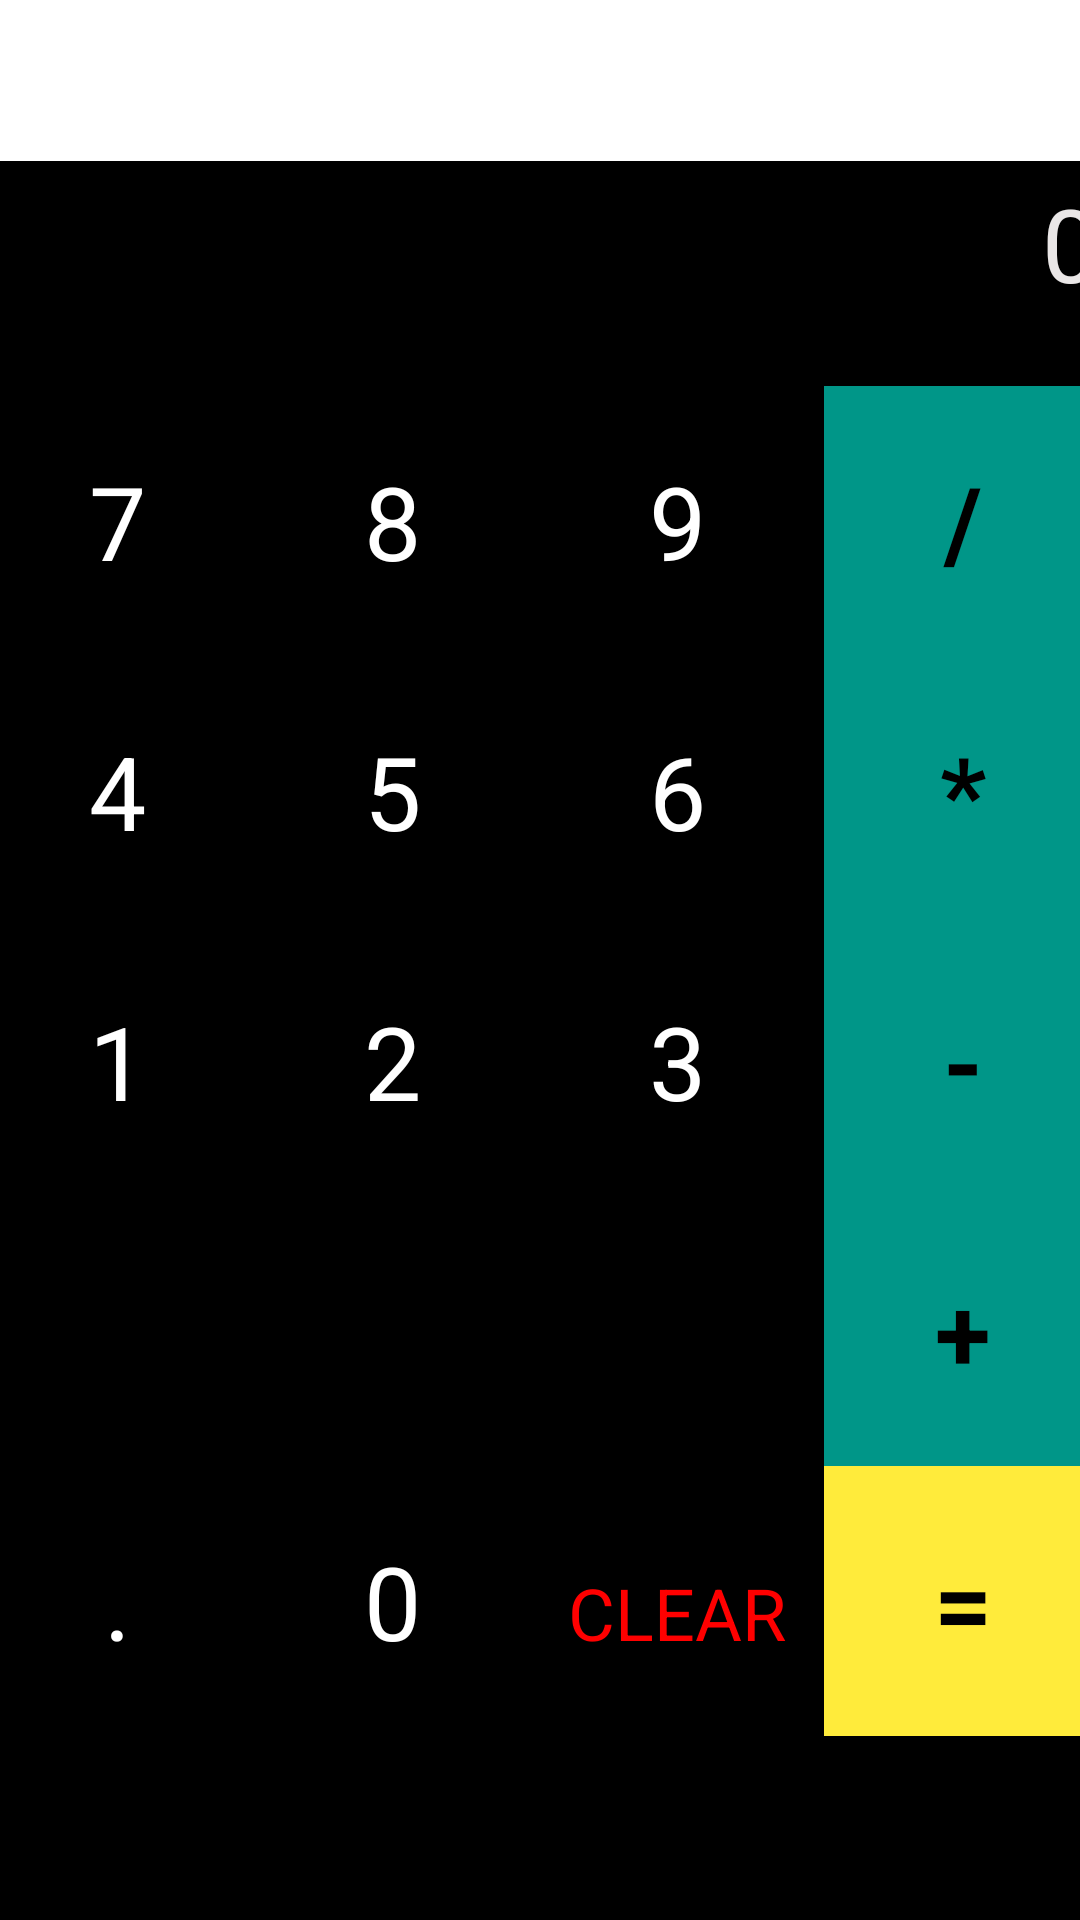

Here is an Android app screen rendered from its layout file. Give the layout XML and the strings, colors and styles it references.
<!-- AndroidManifest.xml: application theme Theme.Programacion_Multimedia -->
<!-- res/layout/t5_frag_actividad2.xml -->
<?xml version="1.0" encoding="utf-8"?>
<androidx.constraintlayout.widget.ConstraintLayout xmlns:android="http://schemas.android.com/apk/res/android"
    xmlns:app="http://schemas.android.com/apk/res-auto"
    xmlns:tools="http://schemas.android.com/tools"
    android:id="@+id/frameLayout4"
    android:layout_width="match_parent"
    android:layout_height="match_parent"
    tools:context=".tema5.Frag_t5_actividad2">

    <LinearLayout
        android:layout_width="414dp"
        android:layout_height="593dp"
        android:layout_marginTop="60dp"
        android:background="#000000"
        android:orientation="vertical"
        app:layout_constraintBottom_toBottomOf="parent"
        app:layout_constraintEnd_toEndOf="parent"
        app:layout_constraintStart_toStartOf="parent"
        app:layout_constraintTop_toTopOf="parent">

        <TextView
            android:id="@+id/textView7"
            android:layout_width="378dp"
            android:layout_height="55dp"
            android:layout_marginStart="15dp"
            android:layout_marginEnd="15dp"
            android:gravity="center_vertical"
            android:text="0"
            android:textAlignment="textEnd"
            android:textColor="#EAE7E7"
            android:textSize="34sp"
            tools:ignore="RtlCompat" />

        <TableLayout
            android:layout_width="match_parent"
            android:layout_height="wrap_content"
            android:layout_margin="20dp">

            <TableRow
                android:layout_width="match_parent"
                android:layout_height="75dp"
                android:weightSum="4">

                <TextView
                    android:id="@+id/textView19"
                    android:layout_width="wrap_content"
                    android:layout_height="90dp"
                    android:layout_weight="1"
                    android:gravity="center"
                    android:text="7"
                    android:textAlignment="center"
                    android:textColor="#FFFFFF"
                    android:textSize="34sp" />

                <TextView
                    android:id="@+id/textView17"
                    android:layout_width="wrap_content"
                    android:layout_height="90dp"
                    android:layout_weight="1"
                    android:gravity="center"
                    android:text="8"
                    android:textAlignment="center"
                    android:textColor="#FFFFFF"
                    android:textSize="34sp" />

                <TextView
                    android:id="@+id/textView18"
                    android:layout_width="wrap_content"
                    android:layout_height="90dp"
                    android:layout_weight="1"
                    android:gravity="center"
                    android:text="9"
                    android:textAlignment="center"
                    android:textColor="#FFFFFF"
                    android:textSize="34sp" />

                <TextView
                    android:id="@+id/textView29"
                    android:layout_width="wrap_content"
                    android:layout_height="90dp"
                    android:layout_weight="1"
                    android:background="#009688"
                    android:gravity="center"
                    android:text="/"
                    android:textAlignment="center"
                    android:textColor="#000000"
                    android:textSize="34sp"
                    android:textStyle="bold" />

            </TableRow>

            <TableRow
                android:layout_width="match_parent"
                android:layout_height="75dp"
                android:weightSum="4">

                <TextView
                    android:id="@+id/textView15"
                    android:layout_width="wrap_content"
                    android:layout_height="90dp"
                    android:layout_weight="1"
                    android:gravity="center"
                    android:text="4"
                    android:textAlignment="center"
                    android:textColor="#FFFFFF"
                    android:textSize="34sp" />

                <TextView
                    android:id="@+id/textView16"
                    android:layout_width="wrap_content"
                    android:layout_height="90dp"
                    android:layout_weight="1"
                    android:gravity="center"
                    android:text="5"
                    android:textAlignment="center"
                    android:textColor="#FFFFFF"
                    android:textSize="34sp" />

                <TextView
                    android:id="@+id/textView11"
                    android:layout_width="wrap_content"
                    android:layout_height="90dp"
                    android:layout_weight="1"
                    android:gravity="center"
                    android:text="6"
                    android:textAlignment="center"
                    android:textColor="#FFFFFF"
                    android:textSize="34sp" />

                <TextView
                    android:id="@+id/textView9"
                    android:layout_width="wrap_content"
                    android:layout_height="90dp"
                    android:layout_weight="1"
                    android:background="#009688"
                    android:gravity="center"
                    android:text="*"
                    android:textAlignment="center"
                    android:textColor="#000000"
                    android:textSize="34sp"
                    android:textStyle="bold" />

            </TableRow>

            <TableRow
                android:layout_width="match_parent"
                android:layout_height="75dp"
                android:weightSum="4">

                <TextView
                    android:id="@+id/textView51"
                    android:layout_width="wrap_content"
                    android:layout_height="90dp"
                    android:layout_weight="1"
                    android:gravity="center"
                    android:text="1"
                    android:textAlignment="center"
                    android:textColor="#FFFFFF"
                    android:textSize="34sp" />

                <TextView
                    android:id="@+id/textView52"
                    android:layout_width="wrap_content"
                    android:layout_height="90dp"
                    android:layout_weight="1"
                    android:gravity="center"
                    android:text="2"
                    android:textAlignment="center"
                    android:textColor="#FFFFFF"
                    android:textSize="34sp" />

                <TextView
                    android:id="@+id/textView53"
                    android:layout_width="wrap_content"
                    android:layout_height="90dp"
                    android:layout_weight="1"
                    android:gravity="center"
                    android:text="3"
                    android:textAlignment="center"
                    android:textColor="#FFFFFF"
                    android:textSize="34sp" />

                <TextView
                    android:id="@+id/textView55"
                    android:layout_width="wrap_content"
                    android:layout_height="90dp"
                    android:layout_weight="1"
                    android:background="#009688"
                    android:gravity="center"
                    android:text="-"
                    android:textAlignment="center"
                    android:textColor="#000000"
                    android:textSize="34sp"
                    android:textStyle="bold" />

            </TableRow>

            <TableRow
                android:layout_width="match_parent"
                android:layout_height="75dp"
                android:weightSum="4">

                <Space
                    android:layout_width="wrap_content"
                    android:layout_height="wrap_content"
                    android:layout_weight="1" />

                <Space
                    android:layout_width="wrap_content"
                    android:layout_height="wrap_content"
                    android:layout_weight="1" />

                <Space
                    android:layout_width="wrap_content"
                    android:layout_height="wrap_content"
                    android:layout_weight="1" />

                <TextView
                    android:id="@+id/textView22"
                    android:layout_width="wrap_content"
                    android:layout_height="90dp"
                    android:layout_weight="1"
                    android:background="#009688"
                    android:gravity="center"
                    android:text="+"
                    android:textAlignment="center"
                    android:textColor="#000000"
                    android:textSize="34sp"
                    android:textStyle="bold" />
            </TableRow>

            <TableRow
                android:layout_width="match_parent"
                android:layout_height="75dp"
                android:weightSum="4">

                <TextView
                    android:id="@+id/textView54"
                    android:layout_width="wrap_content"
                    android:layout_height="90dp"
                    android:layout_weight="1"
                    android:gravity="center"
                    android:text="."
                    android:textAlignment="center"
                    android:textColor="#FFFFFF"
                    android:textSize="34sp" />

                <TextView
                    android:id="@+id/textView"
                    android:layout_width="wrap_content"
                    android:layout_height="90dp"
                    android:layout_weight="1"
                    android:gravity="center"
                    android:text="0"
                    android:textAlignment="center"
                    android:textColor="#FFFFFF"
                    android:textSize="34sp" />

                <TextView
                    android:id="@+id/textView31"
                    android:layout_width="25dp"
                    android:layout_height="90dp"
                    android:layout_weight="1"
                    android:gravity="center"
                    android:text="CLEAR"
                    android:textAlignment="center"
                    android:textColor="#FF0000"
                    android:textSize="24sp" />

                <TextView
                    android:id="@+id/textView21"
                    android:layout_width="wrap_content"
                    android:layout_height="90dp"
                    android:layout_weight="1"
                    android:background="#FFEB3B"
                    android:gravity="center"
                    android:text="="
                    android:textAlignment="center"
                    android:textColor="#000000"
                    android:textSize="34sp"
                    android:textStyle="bold" />

            </TableRow>

        </TableLayout>
    </LinearLayout>
</androidx.constraintlayout.widget.ConstraintLayout>
<!-- resources referenced by this layout -->
<resources>
  <style name="Theme.Programacion_Multimedia" parent="Theme.MaterialComponents.DayNight.DarkActionBar">
          
          <item name="colorPrimary">@color/holo_orange_light</item>
          <item name="colorPrimaryVariant">@color/orange</item>
          <item name="colorOnPrimary">#EBD79D</item>
  
          
          <item name="colorSecondary">#8F672E</item>
          <item name="colorSecondaryVariant">@color/brown</item>
          <item name="colorOnSecondary">#302616</item>
  
          
          <item name="android:statusBarColor">@color/black</item>
  
          
          <item name="aboutStyle">@style/Widget.App.AboutPage</item>
  
      </style>
  <color name="holo_orange_light">#F8BB62</color>
  <color name="orange">#FF9800</color>
  <color name="brown">#713E2E</color>
  <color name="black">#FF000000</color>
  <style name="Widget.App.AboutPage" parent="about_About">
          <item name="aboutBackground">#ffffff</item>
          <item name="aboutElementIconTint">#333333</item>
          <item name="aboutSeparatorColor">#999999</item>
          <item name="aboutDescriptionTextAppearance">
              @style/TextAppearance.App.AboutPage.Description
          </item>
          
          <item name="aboutElementTextAppearance">@style/about_elementTextAppearance.Dark</item>
          <item name="aboutGroupTextAppearance">@style/about_groupTextAppearance</item>
      </style>
  <style name="TextAppearance.App.AboutPage.Description" parent="about_descriptionTextAppearance.Dark">
          <item name="android:textStyle">bold|italic</item>
      </style>
</resources>
